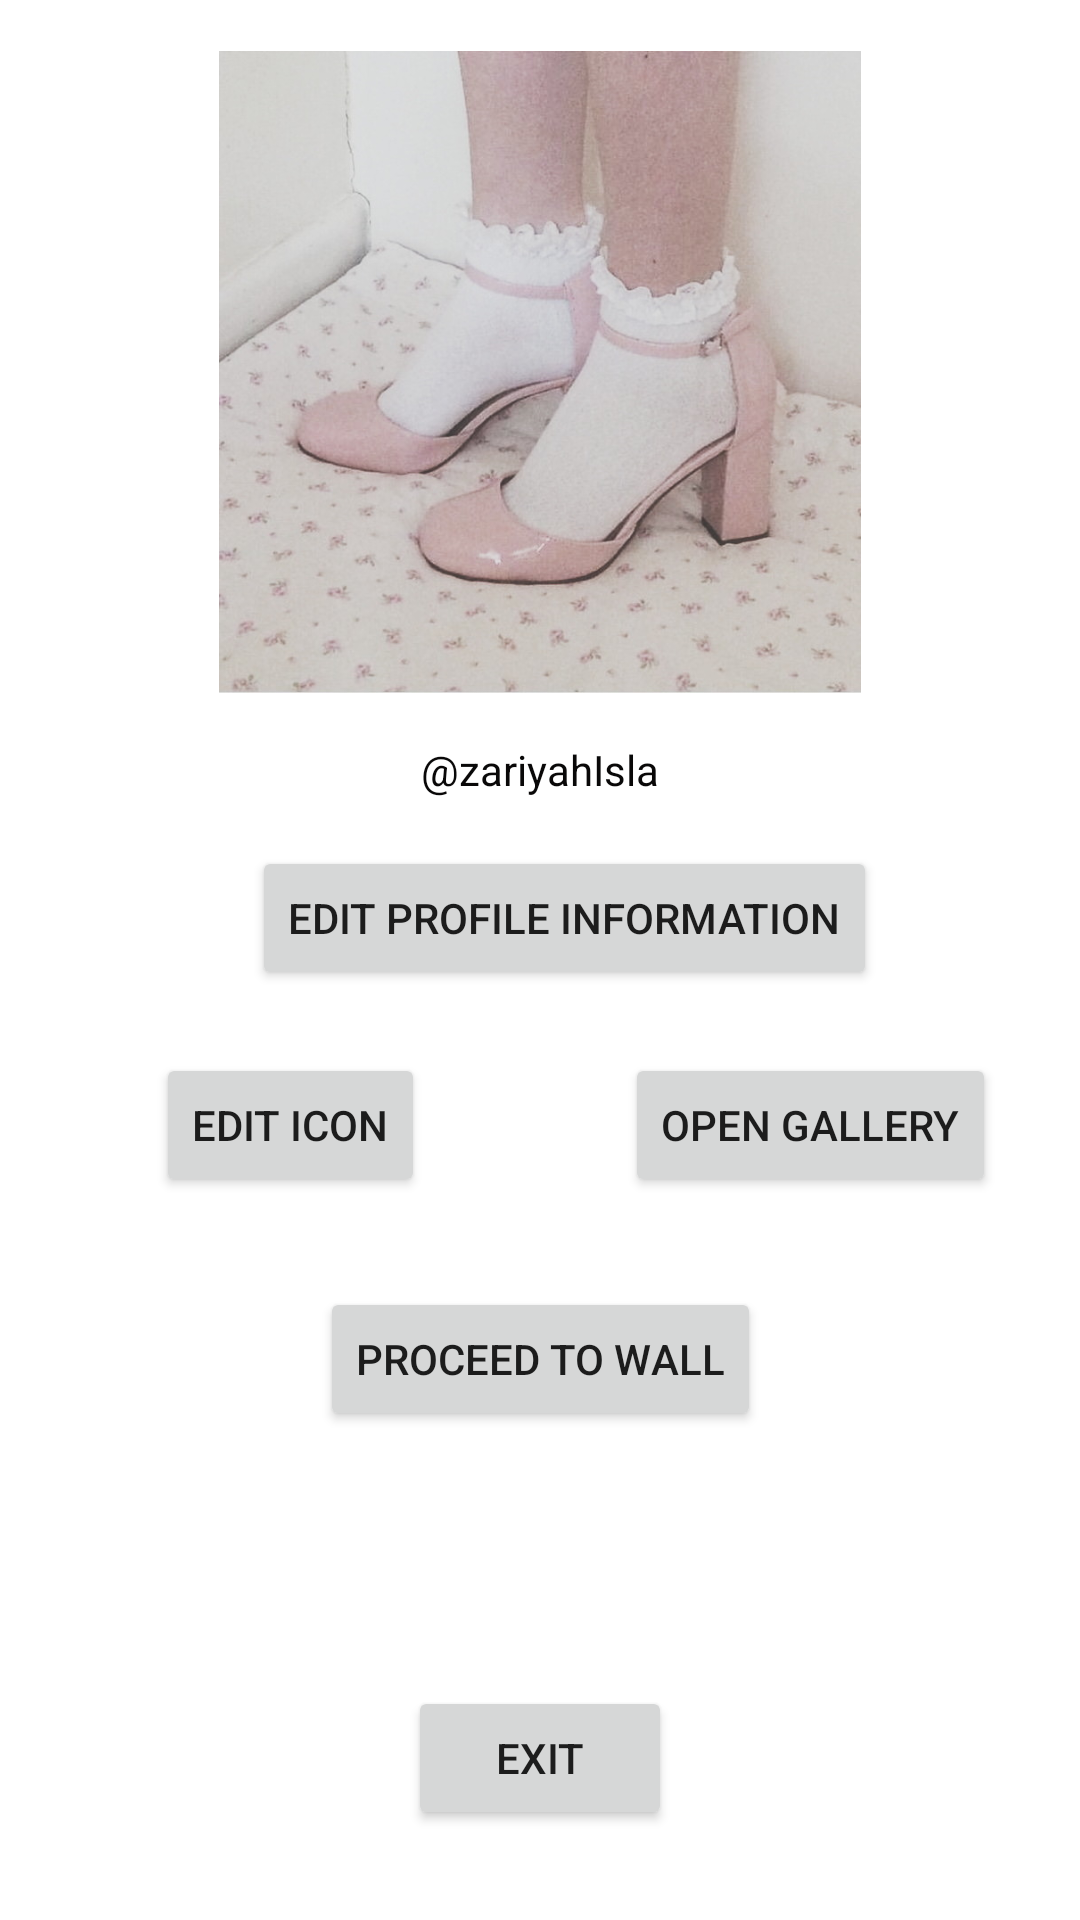

Reconstruct the res/layout file that produces this screen, plus the resources it refers to.
<!-- AndroidManifest.xml: application theme Theme.Req2 -->
<!-- res/layout/activity_loginn.xml -->
<?xml version="1.0" encoding="utf-8"?>
<androidx.constraintlayout.widget.ConstraintLayout xmlns:android="http://schemas.android.com/apk/res/android"
    xmlns:app="http://schemas.android.com/apk/res-auto"
    xmlns:tools="http://schemas.android.com/tools"
    android:layout_width="match_parent"
    android:layout_height="match_parent"
    tools:context=".loginn">

    <ImageView
        android:id="@+id/imageView2"
        android:layout_width="0dp"
        android:layout_height="0dp"
        android:layout_marginStart="73dp"
        android:layout_marginTop="16dp"
        android:layout_marginEnd="73dp"
        android:layout_marginBottom="15dp"
        app:layout_constraintBottom_toTopOf="@+id/name"
        app:layout_constraintEnd_toEndOf="parent"
        app:layout_constraintStart_toStartOf="parent"
        app:layout_constraintTop_toTopOf="parent"
        app:srcCompat="@drawable/avatar2" />

    <TextView
        android:id="@+id/name"
        android:layout_width="wrap_content"
        android:layout_height="wrap_content"
        android:layout_marginBottom="16dp"
        android:text="@zariyahIsla"
        android:textColor="#090808"
        app:layout_constraintBottom_toTopOf="@+id/changeN"
        app:layout_constraintEnd_toEndOf="parent"
        app:layout_constraintStart_toStartOf="parent" />

    <Button
        android:id="@+id/changeN"
        android:layout_width="wrap_content"
        android:layout_height="wrap_content"
        android:layout_marginStart="32dp"
        android:layout_marginBottom="21dp"
        android:text="Edit Profile Information"
        app:layout_constraintBottom_toTopOf="@+id/gallery"
        app:layout_constraintStart_toStartOf="@+id/changePic" />

    <Button
        android:id="@+id/changePic"
        android:layout_width="wrap_content"
        android:layout_height="wrap_content"
        android:layout_marginStart="52dp"
        android:layout_marginTop="21dp"
        android:text="Edit Icon"
        app:layout_constraintStart_toStartOf="parent"
        app:layout_constraintTop_toBottomOf="@+id/changeN" />

    <Button
        android:id="@+id/wall"
        android:layout_width="wrap_content"
        android:layout_height="wrap_content"
        android:layout_marginTop="30dp"
        android:text="proceed to wall"
        app:layout_constraintEnd_toEndOf="parent"
        app:layout_constraintStart_toStartOf="parent"
        app:layout_constraintTop_toBottomOf="@+id/gallery" />

    <Button
        android:id="@+id/exit"
        android:layout_width="wrap_content"
        android:layout_height="wrap_content"
        android:layout_marginBottom="30dp"
        android:text="exit"
        app:layout_constraintBottom_toBottomOf="parent"
        app:layout_constraintEnd_toEndOf="parent"
        app:layout_constraintStart_toStartOf="parent" />

    <Button
        android:id="@+id/gallery"
        android:layout_width="wrap_content"
        android:layout_height="wrap_content"
        android:layout_marginEnd="28dp"
        android:layout_marginBottom="241dp"
        android:text="open gallery"
        app:layout_constraintBottom_toBottomOf="parent"
        app:layout_constraintEnd_toEndOf="parent" />
</androidx.constraintlayout.widget.ConstraintLayout>
<!-- resources referenced by this layout -->
<resources>
  <!-- drawable avatar2: jpg bitmap (drawable-v24, 77451 bytes) -->
  <style name="Theme.Req2" parent="Theme.MaterialComponents.DayNight.DarkActionBar">
          
          <item name="colorPrimary">@color/purple_500</item>
          <item name="colorPrimaryVariant">@color/purple_700</item>
          <item name="colorOnPrimary">@color/white</item>
          
          <item name="colorSecondary">@color/teal_200</item>
          <item name="colorSecondaryVariant">@color/teal_700</item>
          <item name="colorOnSecondary">@color/black</item>
          
          <item name="android:statusBarColor" tools:targetApi="l">?attr/colorPrimaryVariant</item>
          
      </style>
  <!-- not gathered from this repository: default colours our renderer supplied (Android Studio template values) -->
  <color name="purple_500">#FF6200EE</color>
  <color name="purple_700">#FF3700B3</color>
  <color name="teal_200">#FF03DAC5</color>
  <color name="teal_700">#FF018786</color>
  <color name="black">#FF000000</color>
  <color name="white">#FFFFFFFF</color>
</resources>
